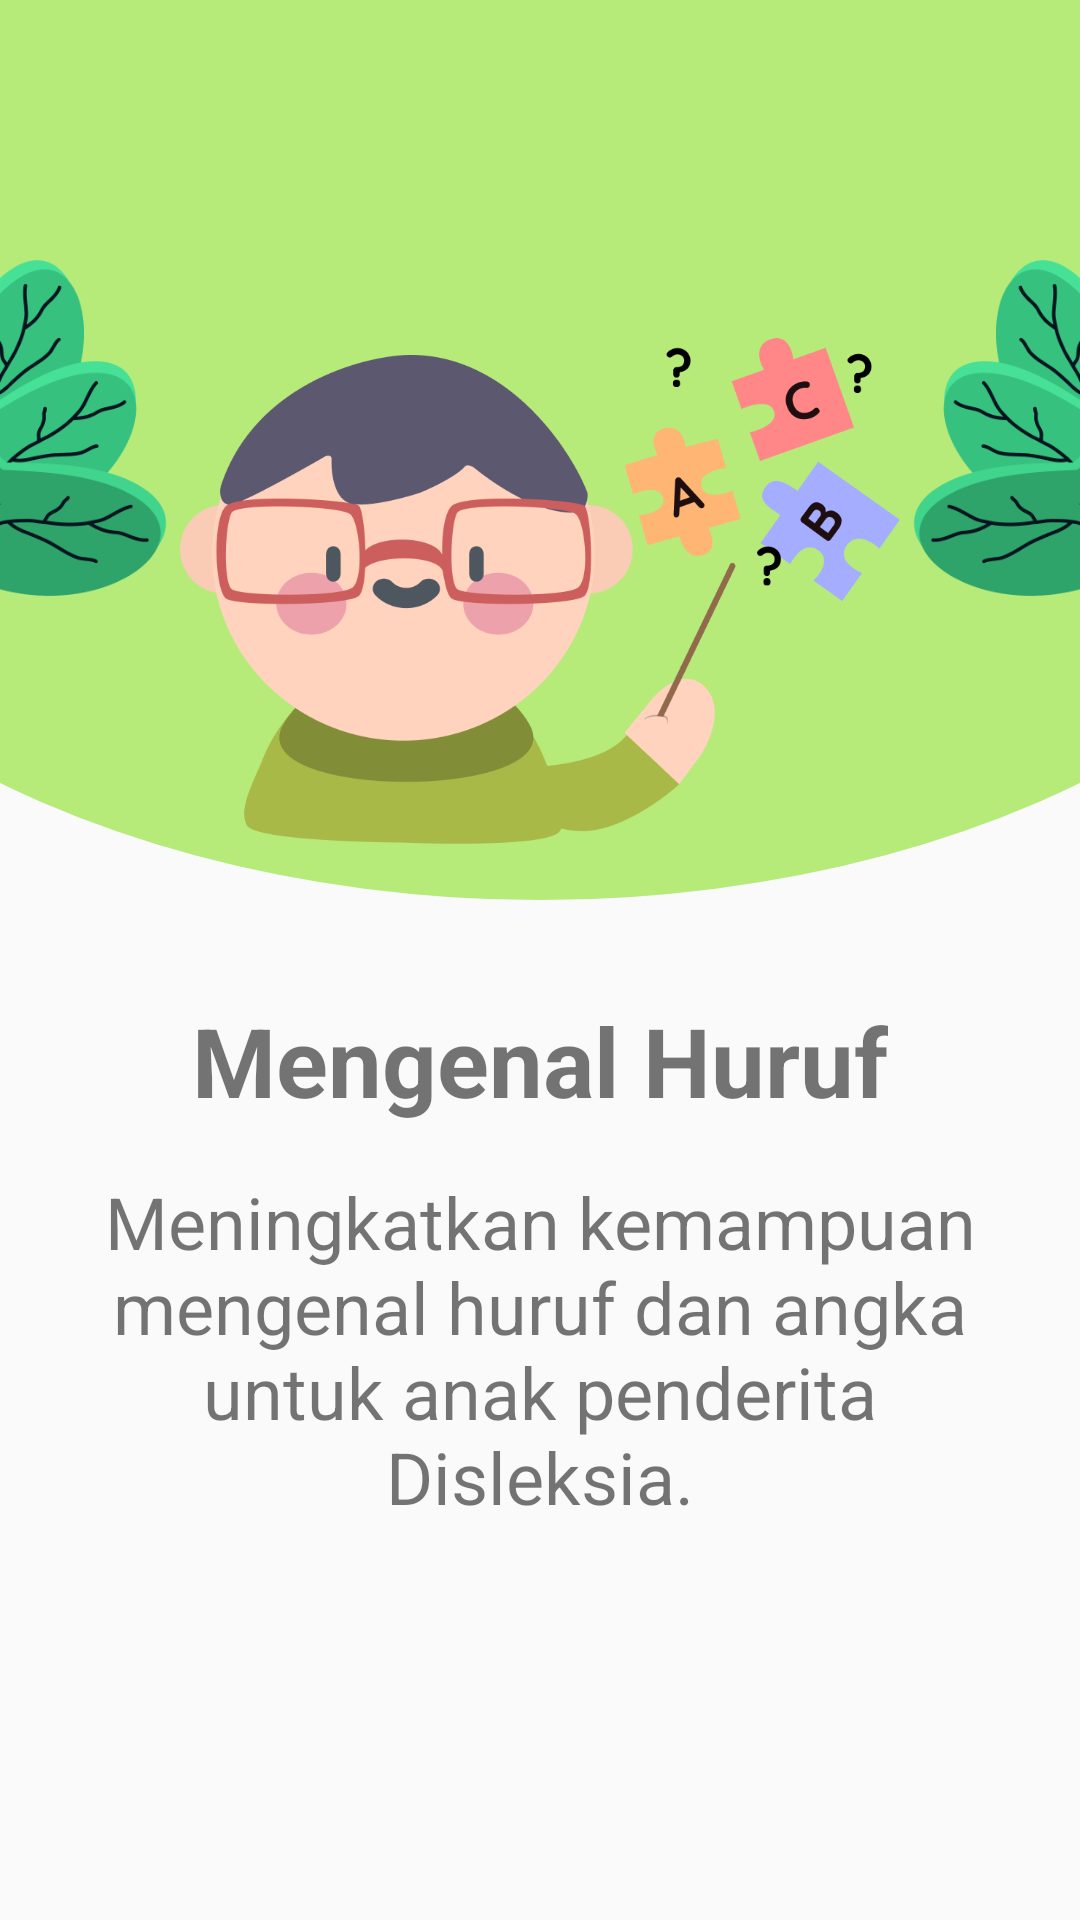

Reconstruct the res/layout file that produces this screen, plus the resources it refers to.
<!-- AndroidManifest.xml: application theme AppTheme -->
<!-- res/layout/welcome_slide2.xml -->
<?xml version="1.0" encoding="utf-8"?>
<androidx.constraintlayout.widget.ConstraintLayout xmlns:android="http://schemas.android.com/apk/res/android"
    xmlns:app="http://schemas.android.com/apk/res-auto"
    xmlns:tools="http://schemas.android.com/tools"
    android:layout_width="match_parent"
    android:layout_height="match_parent">

    <LinearLayout
        android:id="@+id/linearLayout"
        android:layout_width="0dp"
        android:layout_height="300dp"
        android:background="@drawable/bg_slide_curve"
        android:orientation="horizontal"
        app:layout_constraintEnd_toEndOf="parent"
        app:layout_constraintStart_toStartOf="parent"
        app:layout_constraintTop_toTopOf="parent">

        <ImageView
            android:layout_width="0dp"
            android:layout_height="wrap_content"
            android:layout_gravity="bottom"
            android:layout_weight="1"
            android:scaleX="1"
            app:srcCompat="@drawable/ic_leaf" />

        <ImageView
            android:layout_width="0dp"
            android:layout_height="200dp"
            android:layout_gravity="bottom"
            android:layout_weight="4"
            app:srcCompat="@drawable/ic_welcome_kids_2" />

        <ImageView
            android:layout_width="0dp"
            android:layout_height="wrap_content"
            android:layout_gravity="bottom"
            android:layout_weight="1"
            android:scaleX="-1"
            app:srcCompat="@drawable/ic_leaf" />
    </LinearLayout>

    <TextView
        android:id="@+id/textView2"
        android:layout_width="wrap_content"
        android:layout_height="wrap_content"
        android:layout_marginTop="32dp"
        android:text="@string/slide_2_title"
        android:textSize="32sp"
        android:textStyle="bold"
        app:layout_constraintEnd_toEndOf="parent"
        app:layout_constraintStart_toStartOf="parent"
        app:layout_constraintTop_toBottomOf="@+id/linearLayout" />

    <TextView
        android:id="@+id/textView3"
        android:layout_width="0dp"
        android:layout_height="wrap_content"
        android:layout_marginStart="24dp"
        android:layout_marginTop="16dp"
        android:layout_marginEnd="24dp"
        android:text="@string/slide_2_desc"
        android:textSize="24sp"
        android:textAlignment="center"
        app:layout_constraintEnd_toEndOf="parent"
        app:layout_constraintStart_toStartOf="parent"
        app:layout_constraintTop_toBottomOf="@+id/textView2" />
</androidx.constraintlayout.widget.ConstraintLayout>
<!-- resources referenced by this layout -->
<resources>
  <!-- drawable bg_slide_curve (drawable) -->
  <?xml version="1.0" encoding="utf-8"?>
  <layer-list xmlns:android="http://schemas.android.com/apk/res/android">
      <item>
          <shape android:shape="rectangle"/>
      </item>
      <item
          android:bottom="0dp"
          android:left="-120dp"
          android:right="-120dp"
          android:top="-90dp">
          <shape android:shape="oval">
              <solid android:color="@color/colorPrimaryLight" />
          </shape>
      </item>
  </layer-list>
  <!-- drawable ic_leaf: png bitmap (drawable, 13066 bytes) -->
  <!-- drawable ic_welcome_kids_2: png bitmap (drawable, 53836 bytes) -->
  <string name="slide_2_desc">Meningkatkan kemampuan mengenal huruf dan angka untuk anak
      penderita Disleksia.</string>
  <string name="slide_2_title">Mengenal Huruf</string>
  <style name="AppTheme" parent="Theme.AppCompat.Light.DarkActionBar">
          
          <item name="colorPrimary">@color/colorPrimary</item>
          <item name="colorPrimaryDark">@color/colorPrimaryLight</item>
          <item name="colorAccent">@color/colorAccent</item>
      </style>
  <color name="colorPrimaryLight">#B6EB7A</color>
  <color name="colorPrimary">#74BD21</color>
  <color name="colorAccent">#FFF500</color>
</resources>
